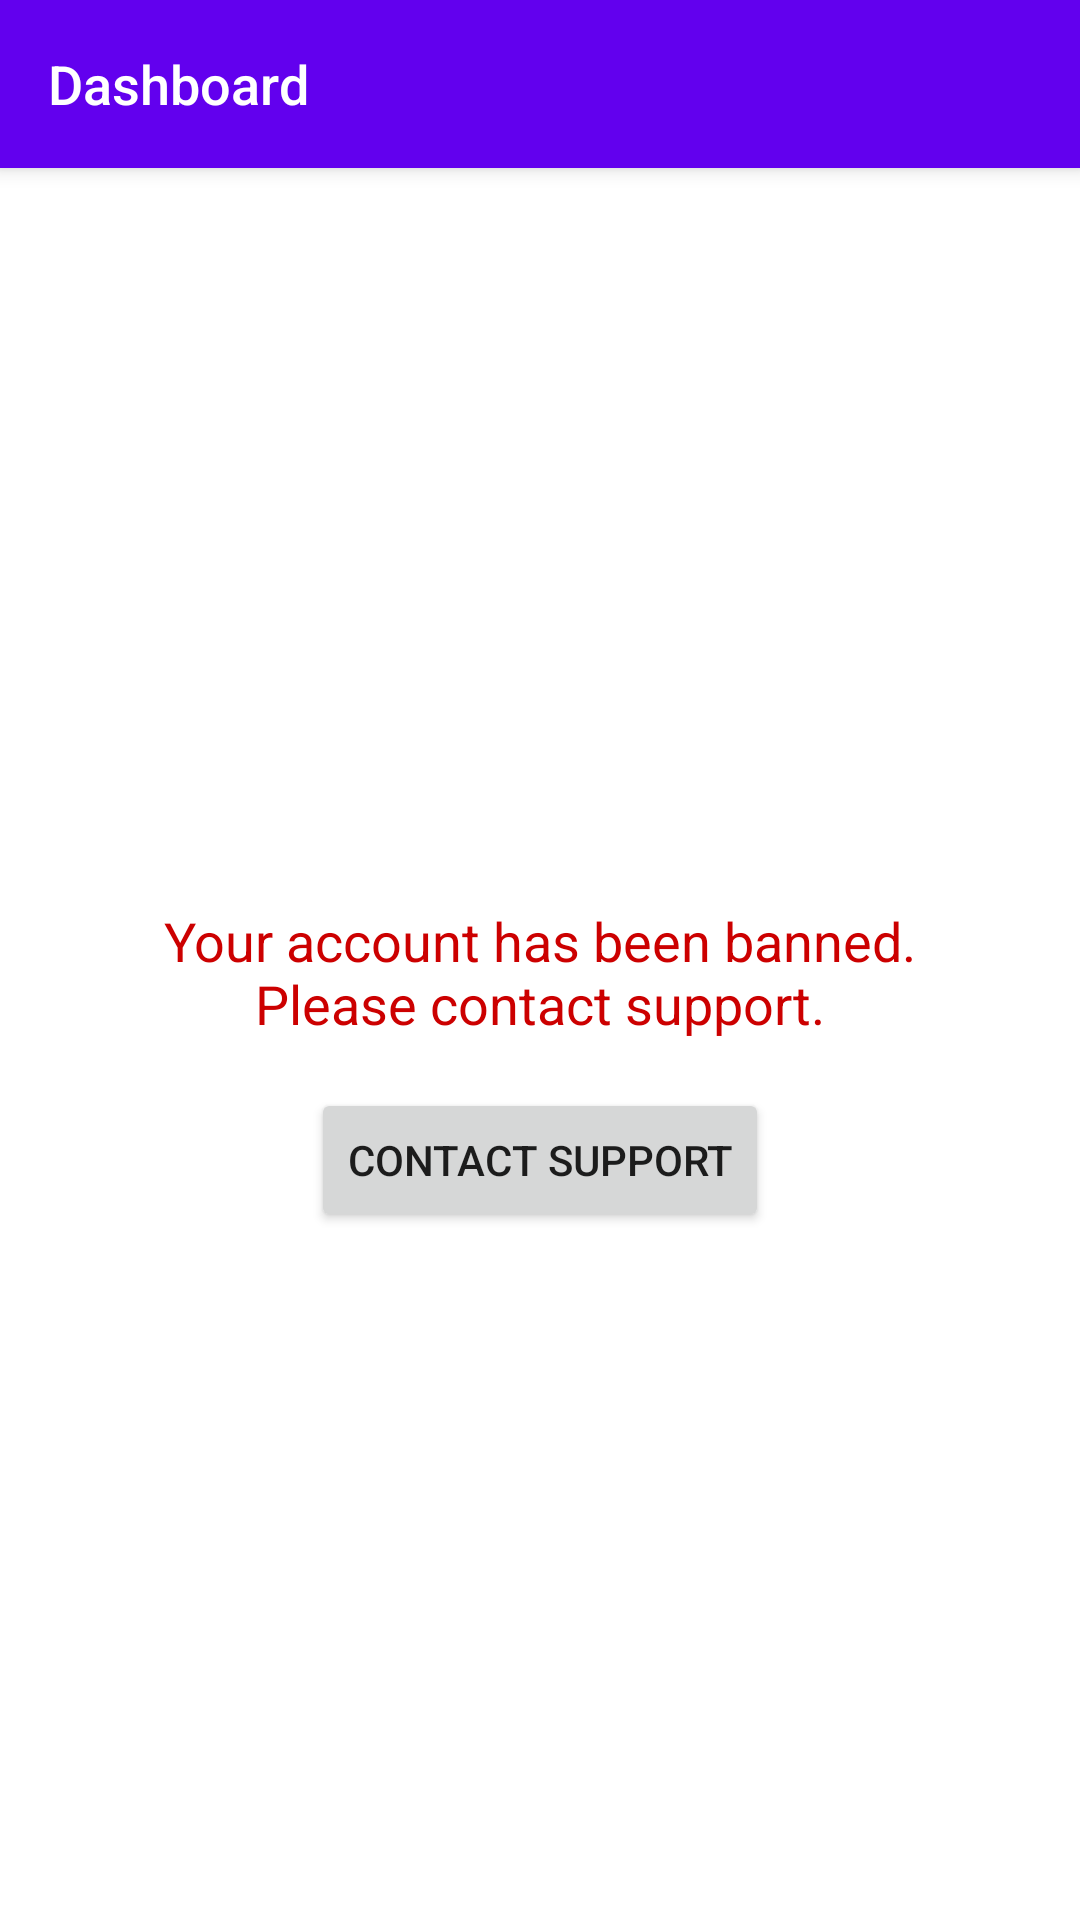

The Android layout XML behind this screen, and the referenced resources:
<!-- AndroidManifest.xml: application theme Theme.Car_Rent -->
<!-- res/layout/activity_ban.xml -->
<LinearLayout
    xmlns:android="http://schemas.android.com/apk/res/android"
    xmlns:app="http://schemas.android.com/apk/res-auto"
    android:layout_width="match_parent"
    android:layout_height="match_parent"
    android:orientation="vertical">

    <androidx.appcompat.widget.Toolbar
        android:id="@+id/dashboardToolbar"
        android:layout_width="match_parent"
        android:layout_height="?attr/actionBarSize"
        android:background="?attr/colorPrimary"
        android:elevation="4dp"
        app:popupTheme="@style/ThemeOverlay.AppCompat.Light"
        app:title="Dashboard"
        app:titleTextAppearance="@style/ToolbarTitleText"
        app:titleTextColor="@android:color/white">

        <ImageView
            android:id="@+id/user_icon"
            android:layout_width="32dp"
            android:layout_height="32dp"
            android:layout_gravity="end"
            android:layout_marginEnd="8dp"
            android:contentDescription="User Icon"
            android:src="@drawable/user_icon" />
    </androidx.appcompat.widget.Toolbar>

    <LinearLayout
        android:layout_width="match_parent"
        android:layout_height="match_parent"
        android:orientation="vertical"
        android:gravity="center"
        android:padding="16dp">

        <TextView
            android:id="@+id/banned_message"
            android:layout_width="wrap_content"
            android:layout_height="wrap_content"
            android:text="Your account has been banned. Please contact support."
            android:textSize="18sp"
            android:padding="16dp"
            android:gravity="center"
            android:textColor="@android:color/holo_red_dark" />

        <Button
            android:id="@+id/contact_support_button"
            android:layout_width="wrap_content"
            android:layout_height="wrap_content"
            android:text="Contact Support" />
    </LinearLayout>
</LinearLayout>
<!-- resources referenced by this layout -->
<resources>
  <style name="ToolbarTitleText" parent="TextAppearance.AppCompat.Widget.ActionBar.Title">
          <item name="android:textSize">18sp</item> 
          <item name="android:textColor">@android:color/white</item> 
      </style>
  <style name="Theme.Car_Rent" parent="Theme.MaterialComponents.DayNight.NoActionBar">
          
          <item name="colorPrimary">@color/purple_500</item>
          <item name="colorPrimaryVariant">@color/purple_700</item>
          <item name="colorOnPrimary">@color/white</item>
          
          <item name="colorSecondary">@color/teal_200</item>
          <item name="colorSecondaryVariant">@color/teal_700</item>
          <item name="colorOnSecondary">@color/black</item>
          
          <item name="android:statusBarColor">?attr/colorPrimaryVariant</item>
          
      </style>
  <!-- not gathered from this repository: default colours our renderer supplied (Android Studio template values) -->
  <color name="purple_500">#FF6200EE</color>
  <color name="purple_700">#FF3700B3</color>
  <color name="teal_200">#FF03DAC5</color>
  <color name="teal_700">#FF018786</color>
  <color name="black">#FF000000</color>
  <color name="white">#FFFFFFFF</color>
</resources>
